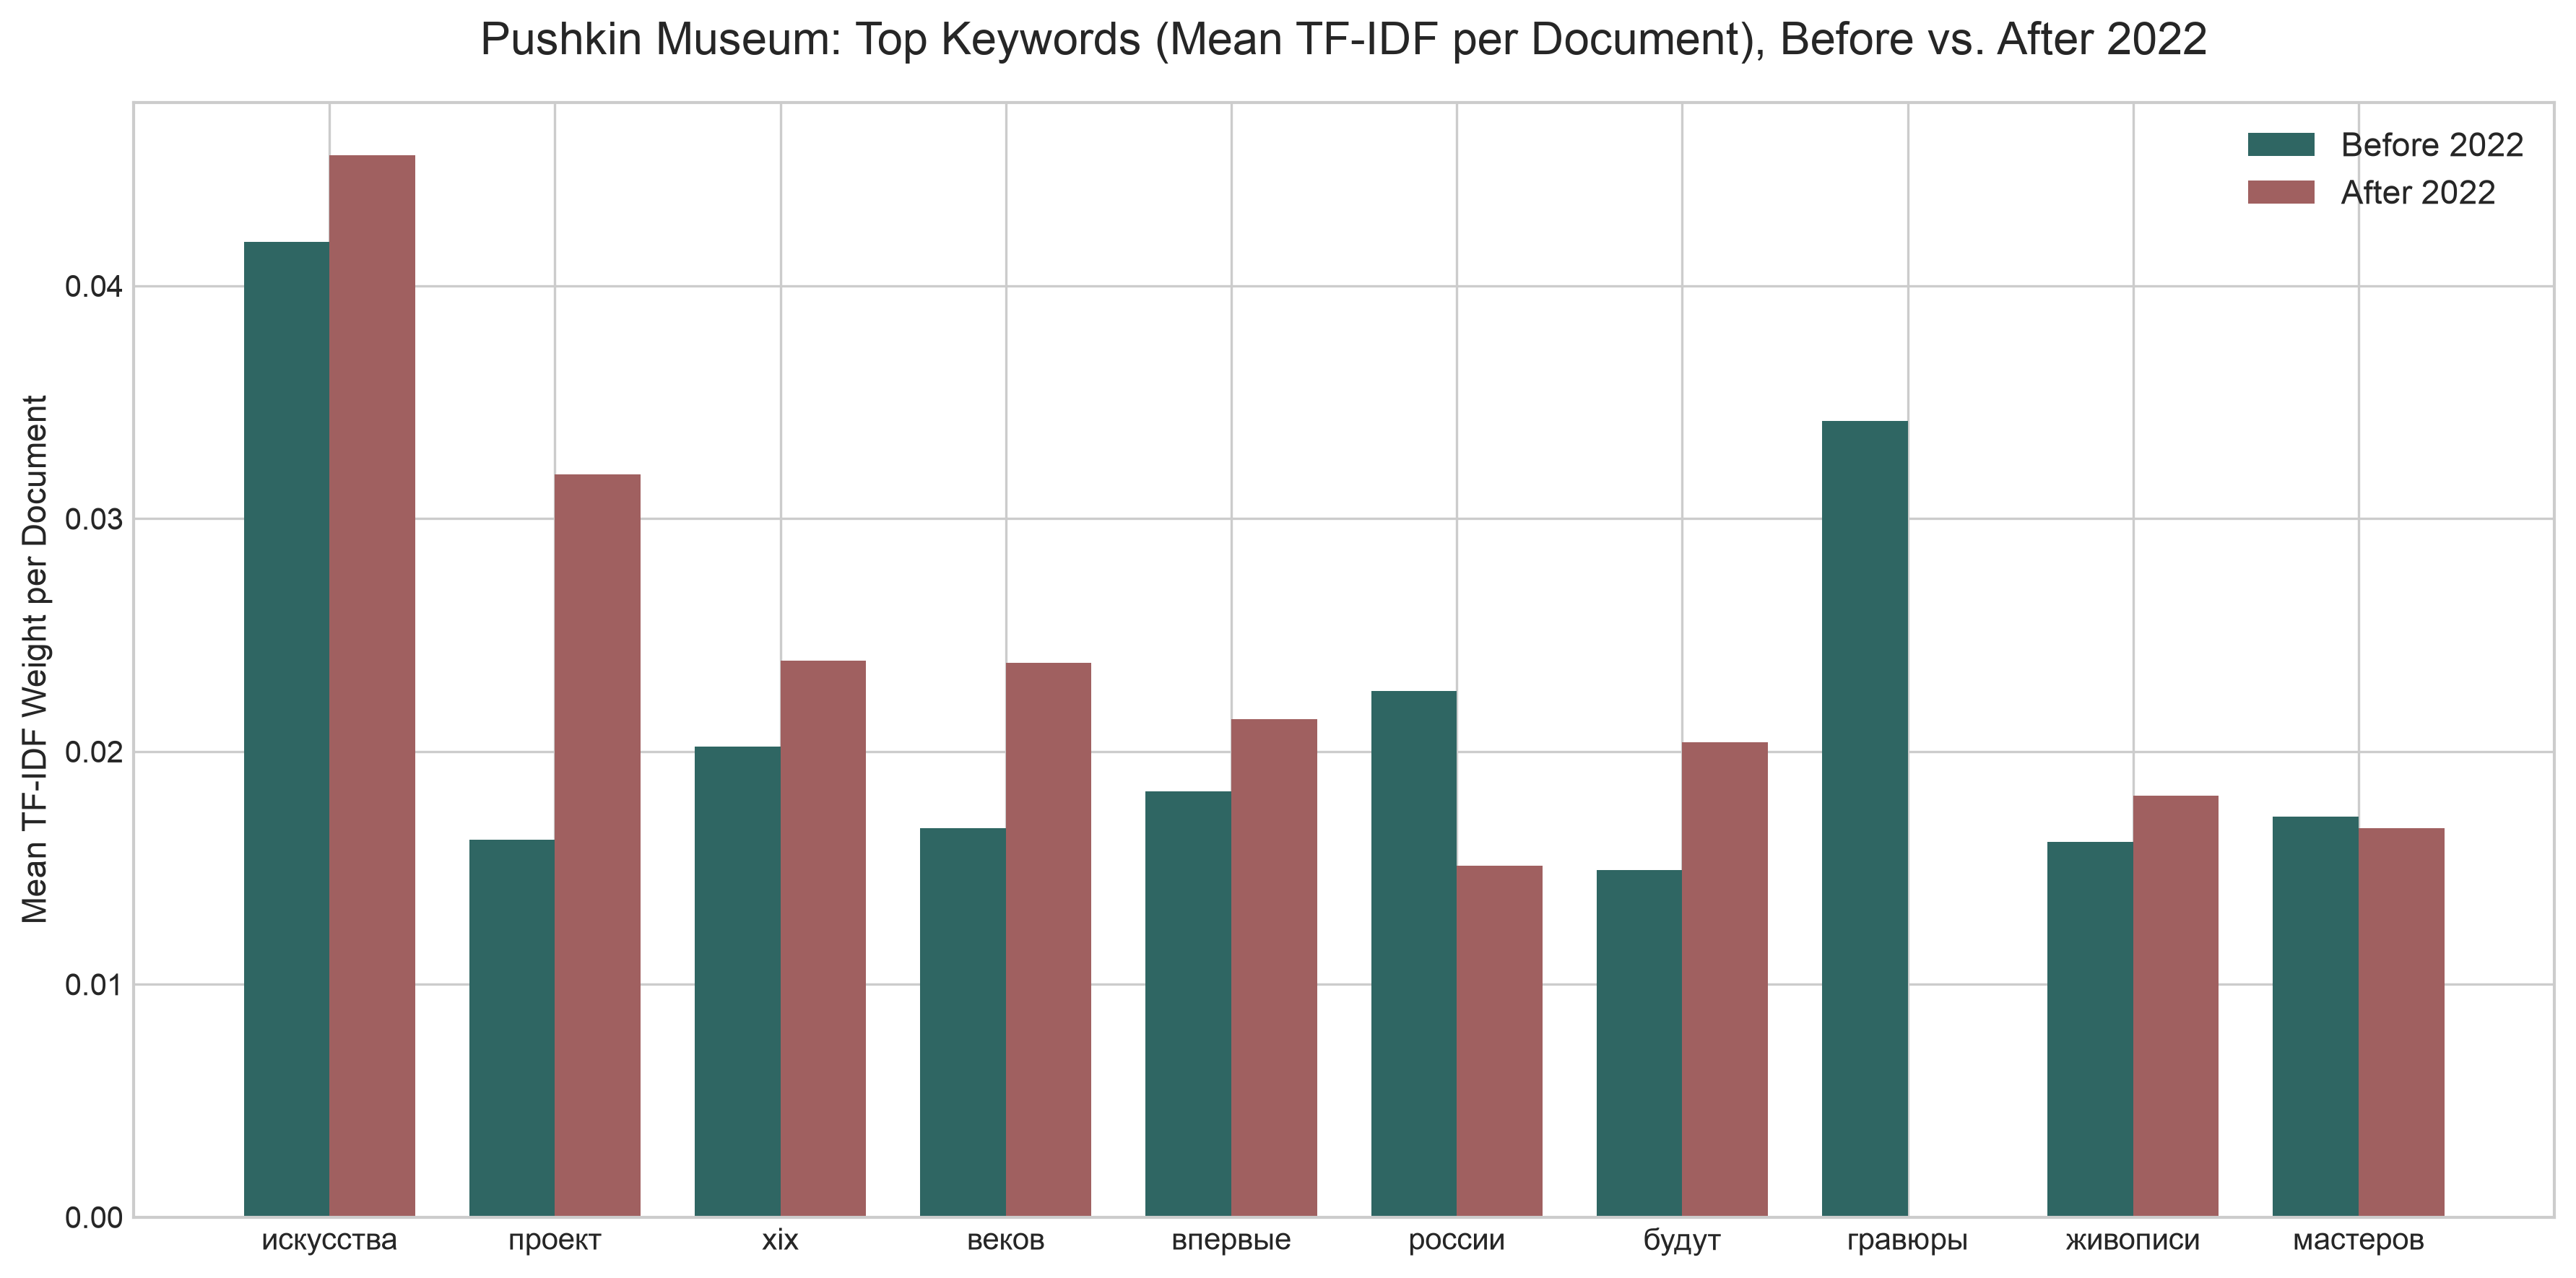

The data file committed next to this chart (first rows):
period, word, tfidf_avg_score
before_2022, искусства, 0.0419
before_2022, проект, 0.0162
before_2022, xix, 0.0202
before_2022, веков, 0.0167
before_2022, впервые, 0.0183
before_2022, россии, 0.0226
before_2022, будут, 0.0149
before_2022, гравюры, 0.0342
before_2022, живописи, 0.0161
before_2022, мастеров, 0.0172
after_2022, искусства, 0.0456
after_2022, проект, 0.0319
after_2022, xix, 0.0239
after_2022, веков, 0.0238
after_2022, впервые, 0.0214
after_2022, россии, 0.0151
after_2022, будут, 0.0204
after_2022, гравюры, 0.0
after_2022, живописи, 0.0181
after_2022, мастеров, 0.0167
